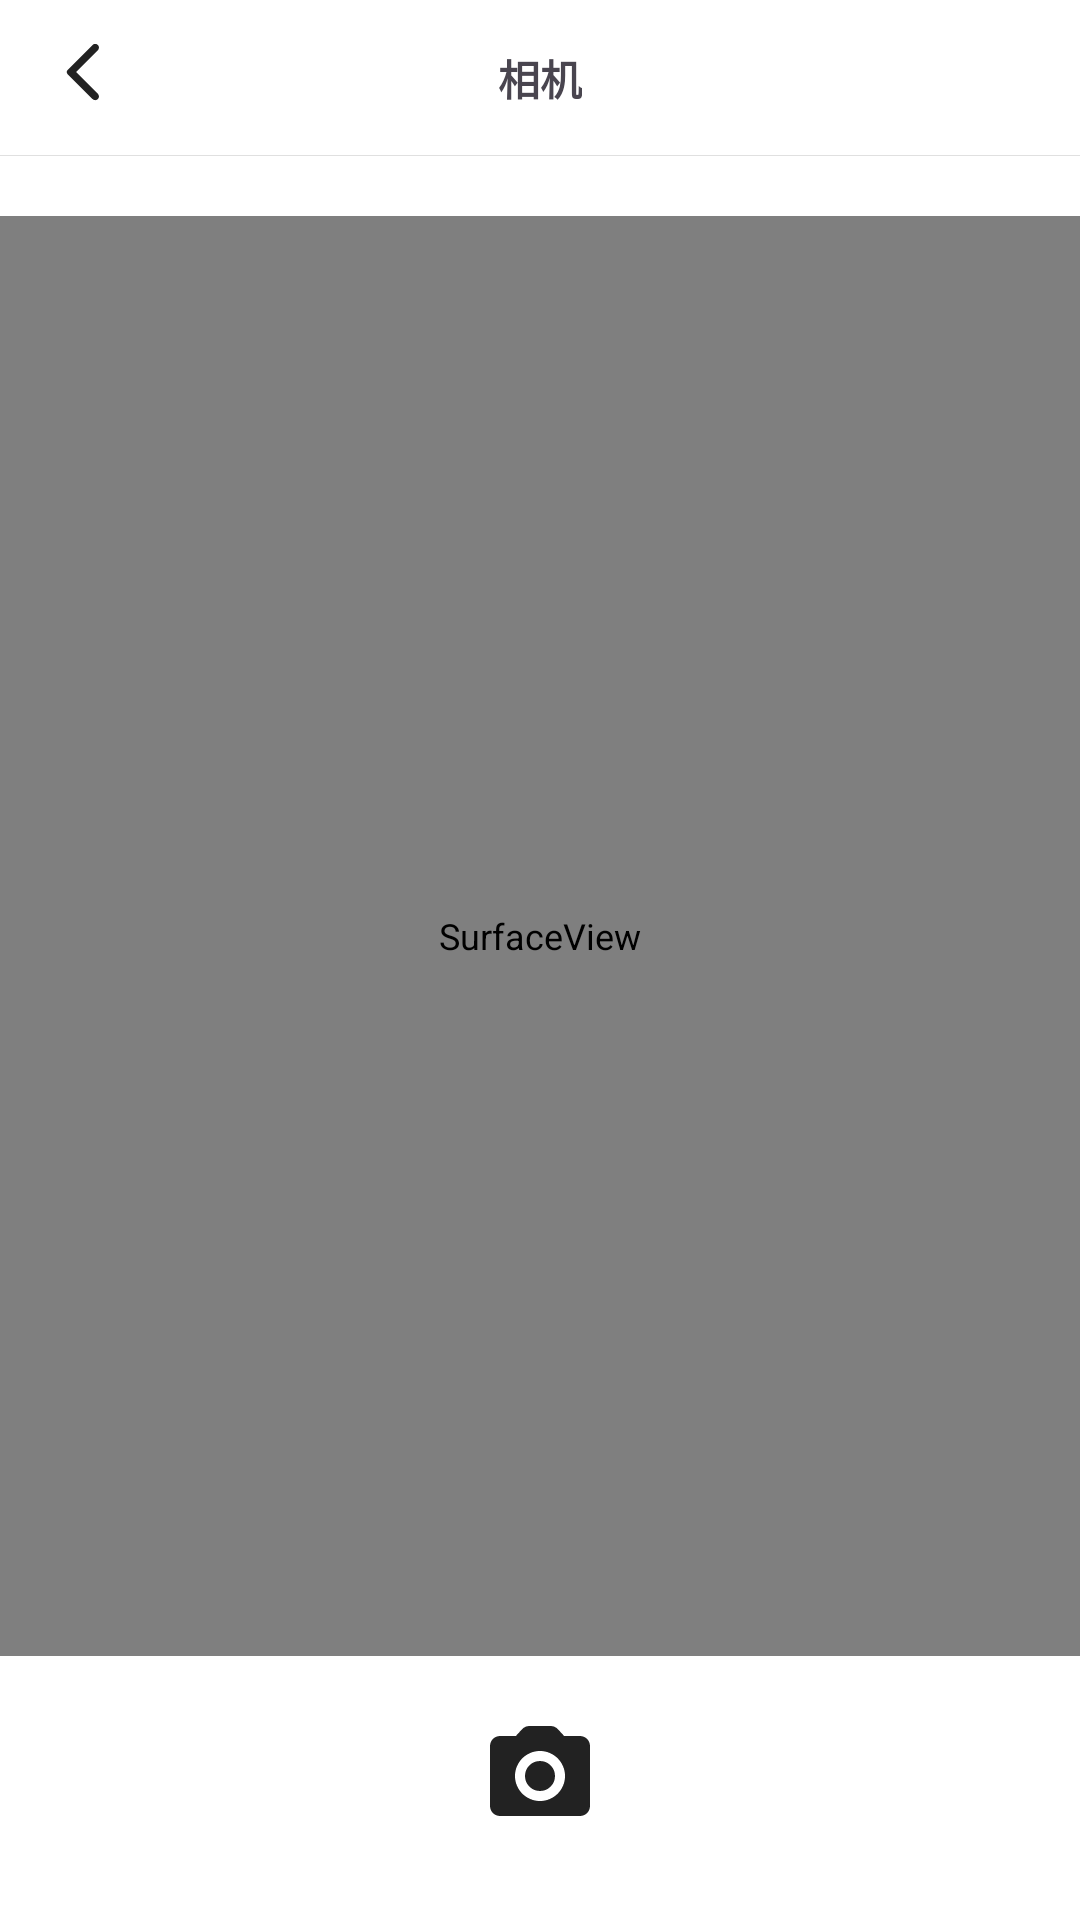

Write the Android layout XML for this screen, with the resource values it uses.
<!-- AndroidManifest.xml: application theme Theme.UIApp -->
<!-- res/layout/activity_camera2.xml -->
<?xml version="1.0" encoding="utf-8"?>
<androidx.constraintlayout.widget.ConstraintLayout xmlns:android="http://schemas.android.com/apk/res/android"
    xmlns:app="http://schemas.android.com/apk/res-auto"
    android:layout_width="match_parent"
    android:layout_height="match_parent">

    <com.google.android.material.appbar.MaterialToolbar
        android:id="@+id/toolbar"
        style="@style/MaterialToolbarStyle"
        android:layout_width="match_parent"
        app:layout_constraintTop_toTopOf="parent"
        app:title="@string/camera" />

    <SurfaceView
        android:id="@+id/surfaceView"
        android:layout_width="match_parent"
        android:layout_height="0dp"
        android:visibility="visible"
        app:layout_constraintBottom_toTopOf="@id/takePicture"
        app:layout_constraintDimensionRatio="3:4"
        app:layout_constraintTop_toBottomOf="@id/toolbar" />

    <TextureView
        android:id="@+id/textureView"
        android:layout_width="match_parent"
        android:layout_height="0dp"
        android:visibility="gone"
        app:layout_constraintBottom_toTopOf="@id/takePicture"
        app:layout_constraintDimensionRatio="3:4"
        app:layout_constraintTop_toBottomOf="@id/toolbar" />

    <ImageView
        android:id="@+id/takePicture"
        android:layout_width="40dp"
        android:layout_height="40dp"
        android:layout_marginBottom="28dp"
        android:src="@drawable/ic_camera"
        app:layout_constraintBottom_toBottomOf="parent"
        app:layout_constraintEnd_toEndOf="parent"
        app:layout_constraintStart_toStartOf="parent" />

</androidx.constraintlayout.widget.ConstraintLayout>
<!-- resources referenced by this layout -->
<resources>
  <!-- drawable ic_camera (drawable) -->
  <vector xmlns:android="http://schemas.android.com/apk/res/android"
      android:width="24dp"
      android:height="24dp"
      android:tint="#222222"
      android:viewportWidth="24"
      android:viewportHeight="24">
  
      <path
          android:fillColor="@android:color/white"
          android:pathData="M12,12m-3,0a3,3 0,1 1,6 0a3,3 0,1 1,-6 0" />
  
      <path
          android:fillColor="@android:color/white"
          android:pathData="M20,4h-3.17l-1.24,-1.35c-0.37,-0.41 -0.91,-0.65 -1.47,-0.65L9.88,2c-0.56,0 -1.1,0.24 -1.48,0.65L7.17,4L4,4c-1.1,0 -2,0.9 -2,2v12c0,1.1 0.9,2 2,2h16c1.1,0 2,-0.9 2,-2L22,6c0,-1.1 -0.9,-2 -2,-2zM12,17c-2.76,0 -5,-2.24 -5,-5s2.24,-5 5,-5 5,2.24 5,5 -2.24,5 -5,5z" />
  
  </vector>
  <string name="camera">相机</string>
  <style name="MaterialToolbarStyle">
          <item name="android:layout_width">match_parent</item>
          <item name="android:layout_height">52dp</item>
          <item name="android:background">@drawable/toolbar_background</item>
          <item name="titleCentered">true</item>
          <item name="titleTextAppearance">@style/TitleTextAppearance</item>
          <item name="navigationIcon">@drawable/ic_arrow_back_ios</item>
          <item name="navigationContentDescription">@string/back</item>
      </style>
  <style name="Theme.UIApp" parent="Base.Theme.UIApp" />
  <!-- drawable toolbar_background (drawable) -->
  <?xml version="1.0" encoding="utf-8"?>
  <layer-list xmlns:android="http://schemas.android.com/apk/res/android">
      <item
          android:left="-1px"
          android:right="-1px"
          android:top="-1px">
          <shape>
              <stroke
                  android:width="1px"
                  android:color="@color/divider_color" />
          </shape>
      </item>
  </layer-list>
  <style name="TitleTextAppearance">
          <item name="android:textSize">14sp</item>
          <item name="android:textStyle">bold</item>
      </style>
  <!-- drawable ic_arrow_back_ios (drawable) -->
  <vector xmlns:android="http://schemas.android.com/apk/res/android"
      android:width="24dp"
      android:height="24dp"
      android:tint="#222222"
      android:viewportWidth="24"
      android:viewportHeight="24">
  
      <path
          android:fillColor="@android:color/white"
          android:pathData="M16.62,2.99c-0.49,-0.49 -1.28,-0.49 -1.77,0L6.54,11.3c-0.39,0.39 -0.39,1.02 0,1.41l8.31,8.31c0.49,0.49 1.28,0.49 1.77,0s0.49,-1.28 0,-1.77L9.38,12l7.25,-7.25c0.48,-0.48 0.48,-1.28 -0.01,-1.76z" />
  
  </vector>
  <string name="back">返回</string>
  <color name="divider_color">@color/gray_300</color>
  <color name="primary_color">@color/blue_500</color>
  <color name="white">@android:color/white</color>
  <dimen name="sp_12">12sp</dimen>
  <!-- drawable divider_line (drawable) -->
  <?xml version="1.0" encoding="utf-8"?>
  <shape xmlns:android="http://schemas.android.com/apk/res/android">
      <size android:height="@dimen/divider_size" />
      <solid android:color="@color/divider_color" />
  </shape>
  <style name="EditTextStyle" parent="Widget.AppCompat.EditText">
          <item name="android:padding">@dimen/dp_8</item>
          <item name="android:background">@drawable/shape_white_border1px</item>
      </style>
  <dimen name="dp_48">48dp</dimen>
  <color name="backgroundPrimary">#ffffffff</color>
  <color name="gray_300">#E0E0E0</color>
  <color name="blue_500">#2196F3</color>
  <dimen name="divider_size" tools:ignore="PxUsage">1px</dimen>
  <dimen name="dp_8">8dp</dimen>
  <!-- drawable shape_white_border1px (drawable) -->
  <?xml version="1.0" encoding="utf-8"?>
  <shape xmlns:android="http://schemas.android.com/apk/res/android">
      <solid android:color="@color/white" />
      <stroke
          android:width="1px"
          android:color="@color/divider_color" />
  </shape>
  <dimen name="dp_12">12dp</dimen>
  <dimen name="dp_6">6dp</dimen>
  <dimen name="dp_4">4dp</dimen>
</resources>
